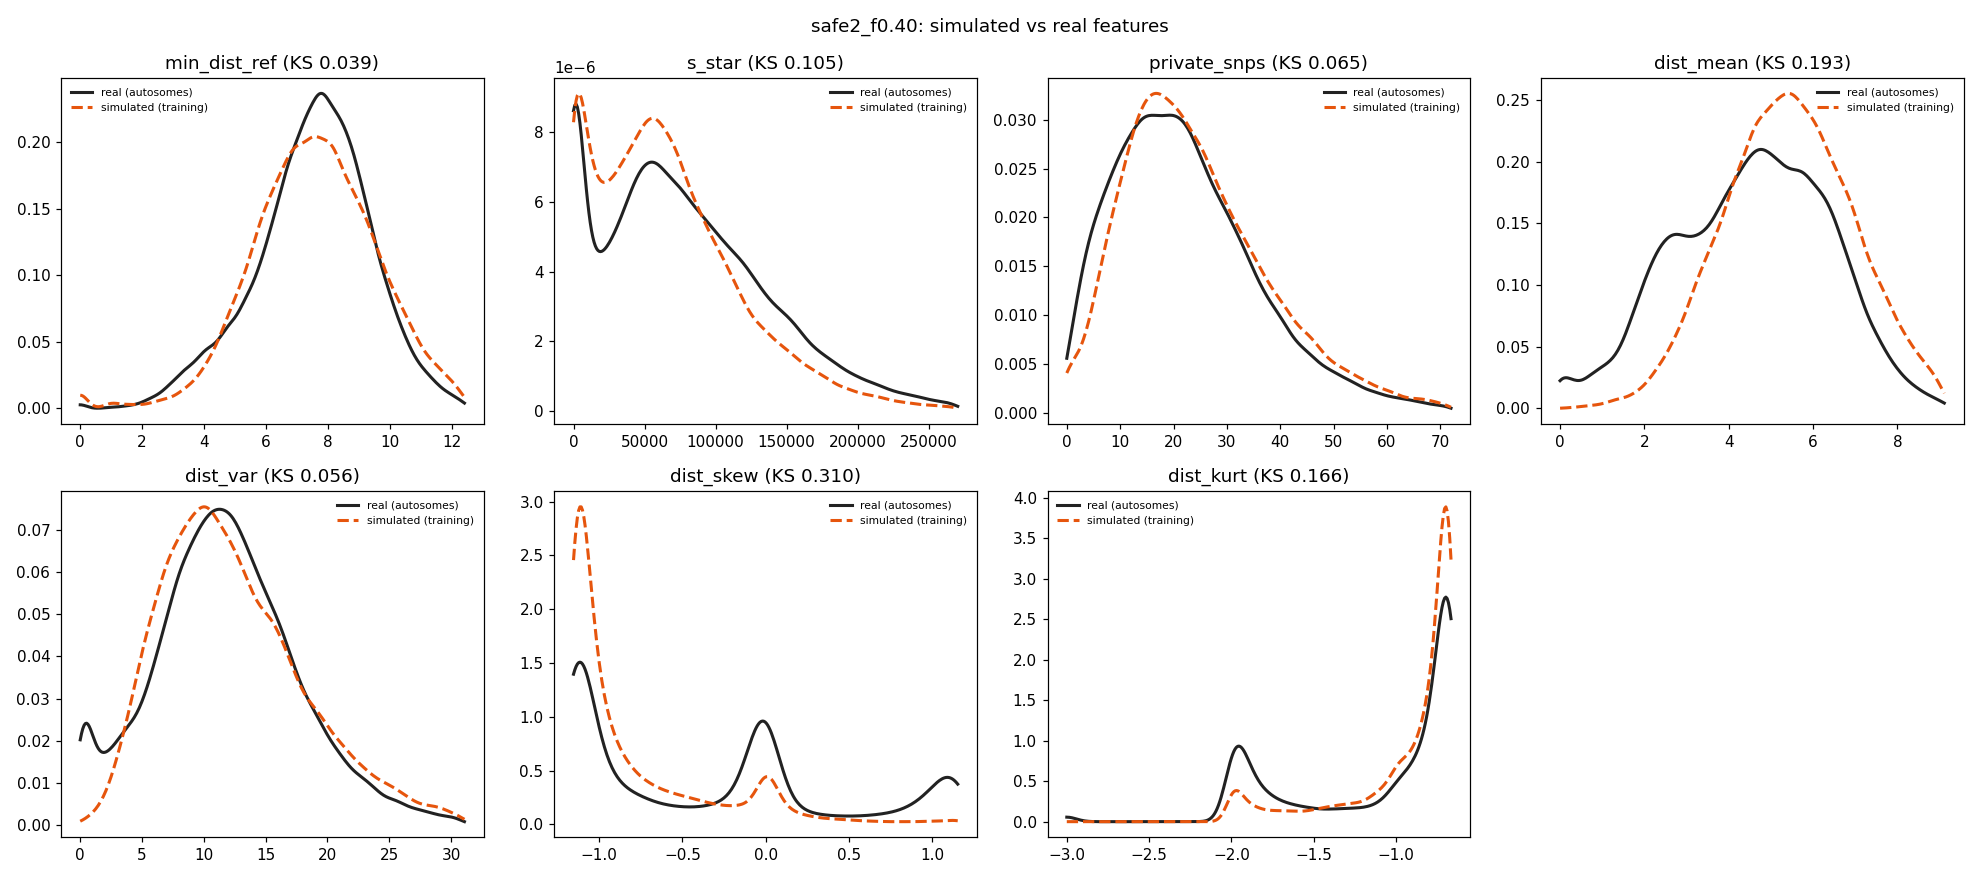

The data file committed next to this chart (first rows):
feature	sim_median	real_median	sim_q05	real_q05	sim_q95	real_q95	sim_mean	real_mean	ks
min_dist_ref	7.616	7.681	4.472	4.123	11.05	10.49	7.636	7.571	0.03863
s_star	58576	70289	0	0	168223	198418	67094	80898	0.1046
private_snps	22	21	6	4	53	50	24.87	23.22	0.06471
dist_mean	5.439	4.664	2.933	1.5	8.154	7.443	5.477	4.587	0.1934
dist_var	11.56	11.63	4.425	1.841	24.13	22.64	12.58	12.14	0.05606
dist_skew	-1.016	-0.4518	-1.151	-1.154	0.1242	1.111	-0.793	-0.3503	0.3101
dist_kurt	-0.7687	-0.8226	-1.899	-1.997	-0.6692	-0.6667	-0.9338	-1.109	0.1661
